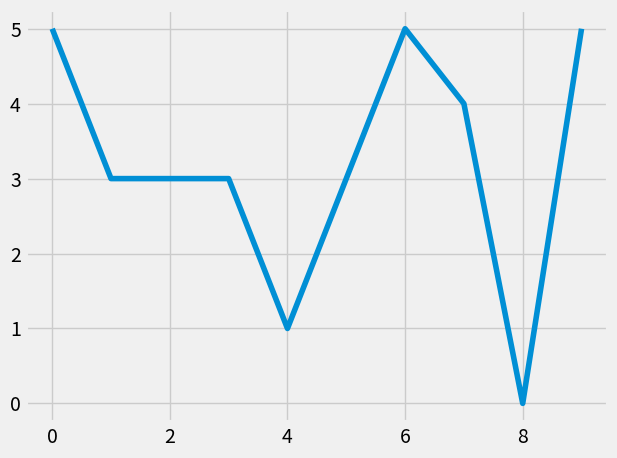

Write the Python code that produced this figure.
import random
from itertools import count
import pandas as pd
import matplotlib.pyplot as plt
from matplotlib.animation import FuncAnimation
import time
 
plt.style.use('fivethirtyeight')
 
x_val = []
y_val = []
 
index = count()
 
def animate(i):
    x_val.append(next(index))
    y_val.append(random.randint(0,5))
    plt.cla()
    plt.plot(x_val, y_val)
 
# ani = FuncAnimation(plt.gcf(), animate)
 


for _ in range(10):
    print('aaa')
    plt.pause(0.001)
    animate(0)
    
print('bbb')
plt.tight_layout()
plt.show()    